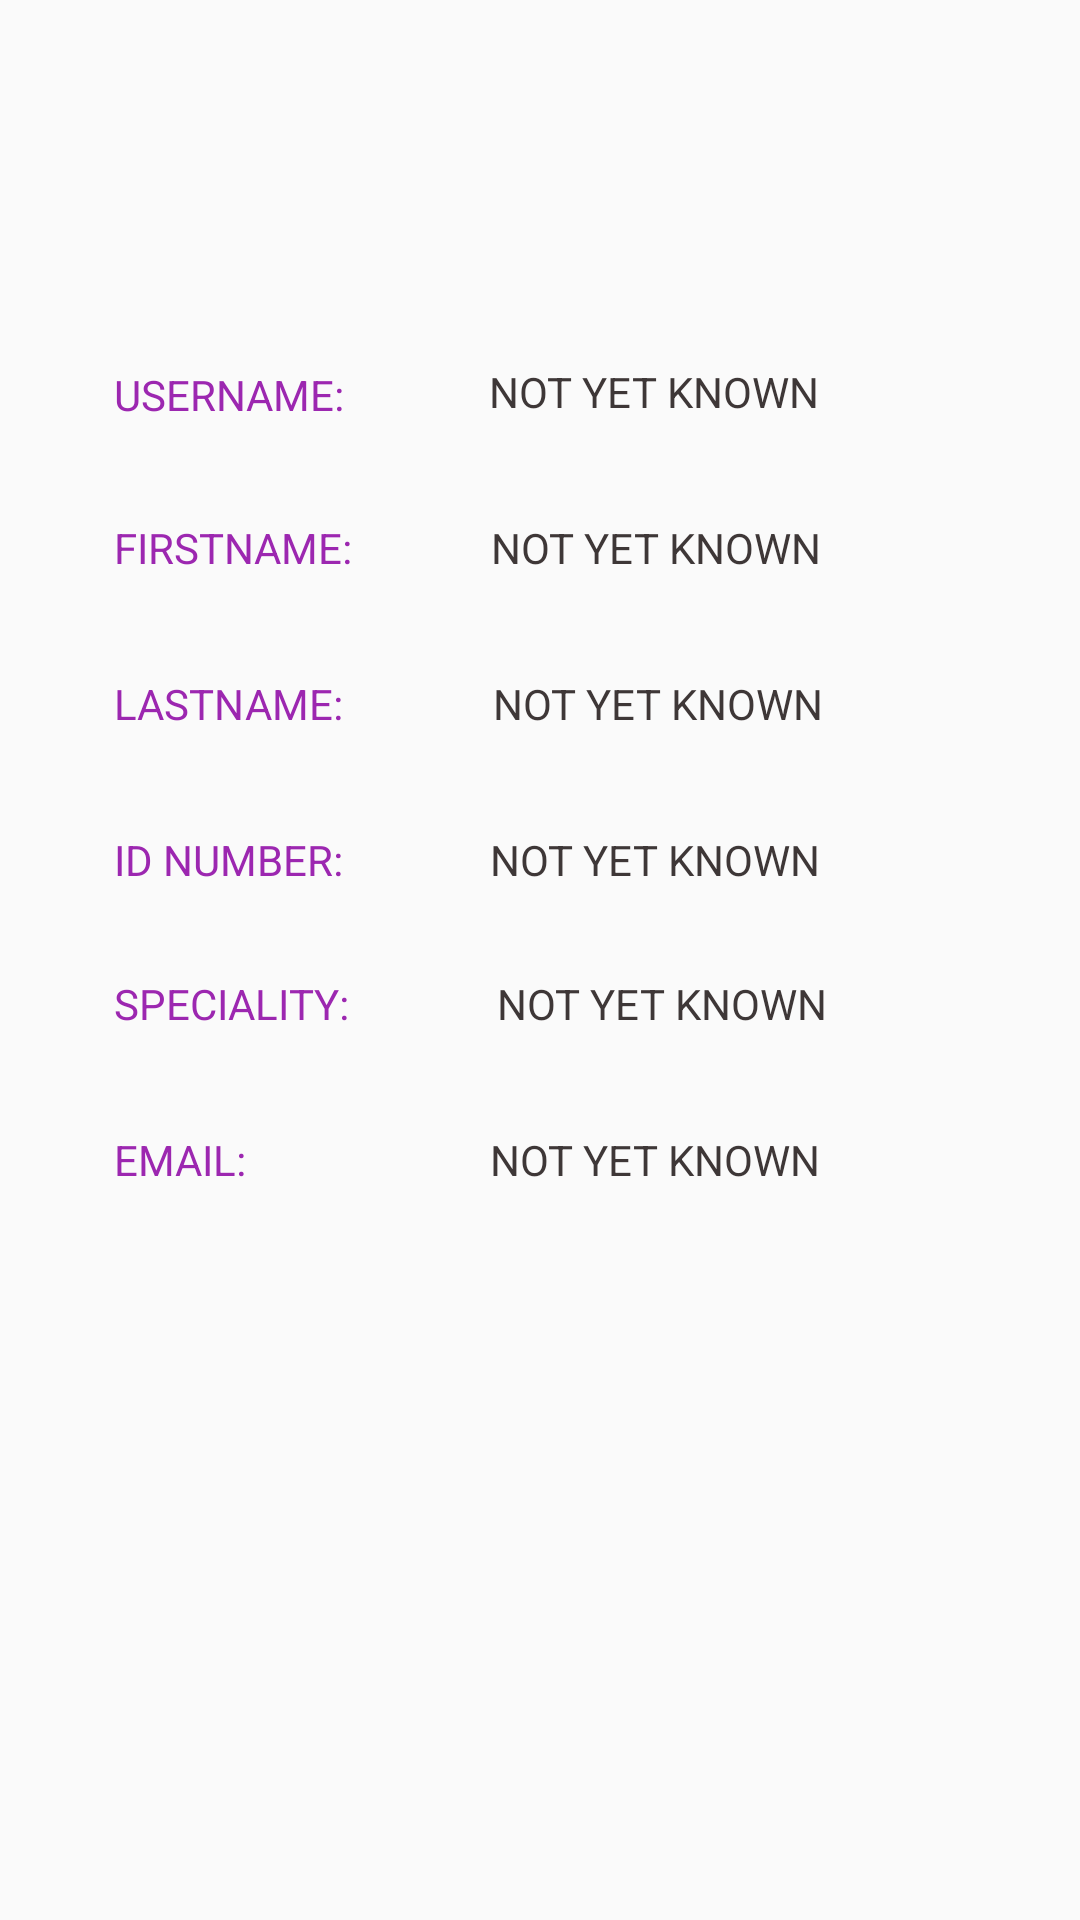

Layout XML and referenced resources for this Android screen:
<!-- AndroidManifest.xml: application theme AppTheme -->
<!-- res/layout/activity_therapist_details.xml -->
<?xml version="1.0" encoding="utf-8"?>
<androidx.constraintlayout.widget.ConstraintLayout xmlns:android="http://schemas.android.com/apk/res/android"
    xmlns:app="http://schemas.android.com/apk/res-auto"
    xmlns:tools="http://schemas.android.com/tools"
    android:layout_width="match_parent"
    android:layout_height="match_parent"
    tools:context=".therapistDetails">

    <TextView
        android:id="@+id/hunaam"
        android:layout_width="wrap_content"
        android:layout_height="wrap_content"
        android:layout_marginStart="48dp"
        android:layout_marginBottom="500dp"
        android:text="NOT YET KNOWN"
        android:textColor="#3E3737"
        app:layout_constraintBottom_toBottomOf="parent"
        app:layout_constraintStart_toEndOf="@+id/textView8" />

    <TextView
        android:id="@+id/hmail"
        android:layout_width="wrap_content"
        android:layout_height="wrap_content"
        android:layout_marginStart="81dp"
        android:layout_marginTop="33dp"
        android:layout_marginBottom="244dp"
        android:text="NOT YET KNOWN"
        android:textColor="#3E3737"
        app:layout_constraintBottom_toBottomOf="parent"
        app:layout_constraintStart_toEndOf="@+id/textView12"
        app:layout_constraintTop_toBottomOf="@+id/textView19" />

    <TextView
        android:id="@+id/textView19"
        android:layout_width="wrap_content"
        android:layout_height="wrap_content"
        android:layout_marginStart="49dp"
        android:layout_marginTop="29dp"
        android:text="NOT YET KNOWN"
        android:textColor="#3E3737"
        app:layout_constraintStart_toEndOf="@+id/textView14"
        app:layout_constraintTop_toBottomOf="@+id/textView20" />

    <TextView
        android:id="@+id/textView20"
        android:layout_width="wrap_content"
        android:layout_height="wrap_content"
        android:layout_marginStart="49dp"
        android:layout_marginBottom="344dp"
        android:text="NOT YET KNOWN"
        android:textColor="#3E3737"
        app:layout_constraintBottom_toBottomOf="parent"
        app:layout_constraintStart_toEndOf="@+id/textView10" />

    <TextView
        android:id="@+id/textView21"
        android:layout_width="wrap_content"
        android:layout_height="wrap_content"
        android:layout_marginStart="50dp"
        android:layout_marginBottom="396dp"
        android:text="NOT YET KNOWN"
        android:textColor="#3E3737"
        app:layout_constraintBottom_toBottomOf="parent"
        app:layout_constraintStart_toEndOf="@+id/textView13" />

    <TextView
        android:id="@+id/textView14"
        android:layout_width="wrap_content"
        android:layout_height="wrap_content"
        android:layout_marginStart="38dp"
        android:layout_marginTop="29dp"
        android:text="SPECIALITY:"
        android:textColor="#9C27B0"
        app:layout_constraintStart_toStartOf="parent"
        app:layout_constraintTop_toBottomOf="@+id/textView10" />

    <TextView
        android:id="@+id/textView8"
        android:layout_width="wrap_content"
        android:layout_height="wrap_content"
        android:layout_marginStart="38dp"
        android:layout_marginTop="62dp"
        android:text="USERNAME:"
        android:textColor="#9C27B0"
        app:layout_constraintStart_toStartOf="parent"
        app:layout_constraintTop_toBottomOf="@+id/textView6" />

    <TextView
        android:id="@+id/textView10"
        android:layout_width="wrap_content"
        android:layout_height="wrap_content"
        android:layout_marginStart="38dp"
        android:layout_marginTop="33dp"
        android:text="ID NUMBER:"
        android:textColor="#9C27B0"
        app:layout_constraintStart_toStartOf="parent"
        app:layout_constraintTop_toBottomOf="@+id/textView13" />

    <TextView
        android:id="@+id/textView12"
        android:layout_width="wrap_content"
        android:layout_height="wrap_content"
        android:layout_marginStart="38dp"
        android:layout_marginTop="33dp"
        android:text="EMAIL:"
        android:textColor="#9C27B0"
        app:layout_constraintStart_toStartOf="parent"
        app:layout_constraintTop_toBottomOf="@+id/textView14" />

    <TextView
        android:id="@+id/textView13"
        android:layout_width="wrap_content"
        android:layout_height="wrap_content"
        android:layout_marginStart="38dp"
        android:layout_marginTop="33dp"
        android:text="LASTNAME:"
        android:textColor="#9C27B0"
        app:layout_constraintStart_toStartOf="parent"
        app:layout_constraintTop_toBottomOf="@+id/textView7" />

    <TextView
        android:id="@+id/textView6"
        android:layout_width="wrap_content"
        android:layout_height="wrap_content"
        android:layout_marginStart="47dp"
        android:layout_marginEnd="306dp"
        android:layout_marginBottom="580dp"
        android:textColor="#474647"
        android:textSize="24sp"
        android:textStyle="bold"
        app:layout_constraintBottom_toBottomOf="parent"
        app:layout_constraintEnd_toEndOf="parent"
        app:layout_constraintHorizontal_bias="0.058"
        app:layout_constraintStart_toStartOf="parent" />

    <TextView
        android:id="@+id/textView7"
        android:layout_width="wrap_content"
        android:layout_height="wrap_content"
        android:layout_marginStart="38dp"
        android:layout_marginTop="32dp"
        android:text="FIRSTNAME:"
        android:textColor="#9C27B0"
        app:layout_constraintStart_toStartOf="parent"
        app:layout_constraintTop_toBottomOf="@+id/textView8" />

    <TextView
        android:id="@+id/hfnaam"
        android:layout_width="wrap_content"
        android:layout_height="wrap_content"
        android:layout_marginStart="46dp"
        android:layout_marginBottom="448dp"
        android:text="NOT YET KNOWN"
        android:textColor="#3E3737"
        app:layout_constraintBottom_toBottomOf="parent"
        app:layout_constraintStart_toEndOf="@+id/textView7" />
</androidx.constraintlayout.widget.ConstraintLayout>
<!-- resources referenced by this layout -->
<resources>
  <style name="AppTheme" parent="Theme.MaterialComponents.Light.NoActionBar.Bridge">
  
          
          <item name="colorPrimary">@color/colorPrimary</item>
          <item name="colorPrimaryDark">@color/red</item>
  
      </style>
  <color name="colorPrimary">#DACFEE</color>
  <color name="red">#D3C4EC</color>
</resources>
